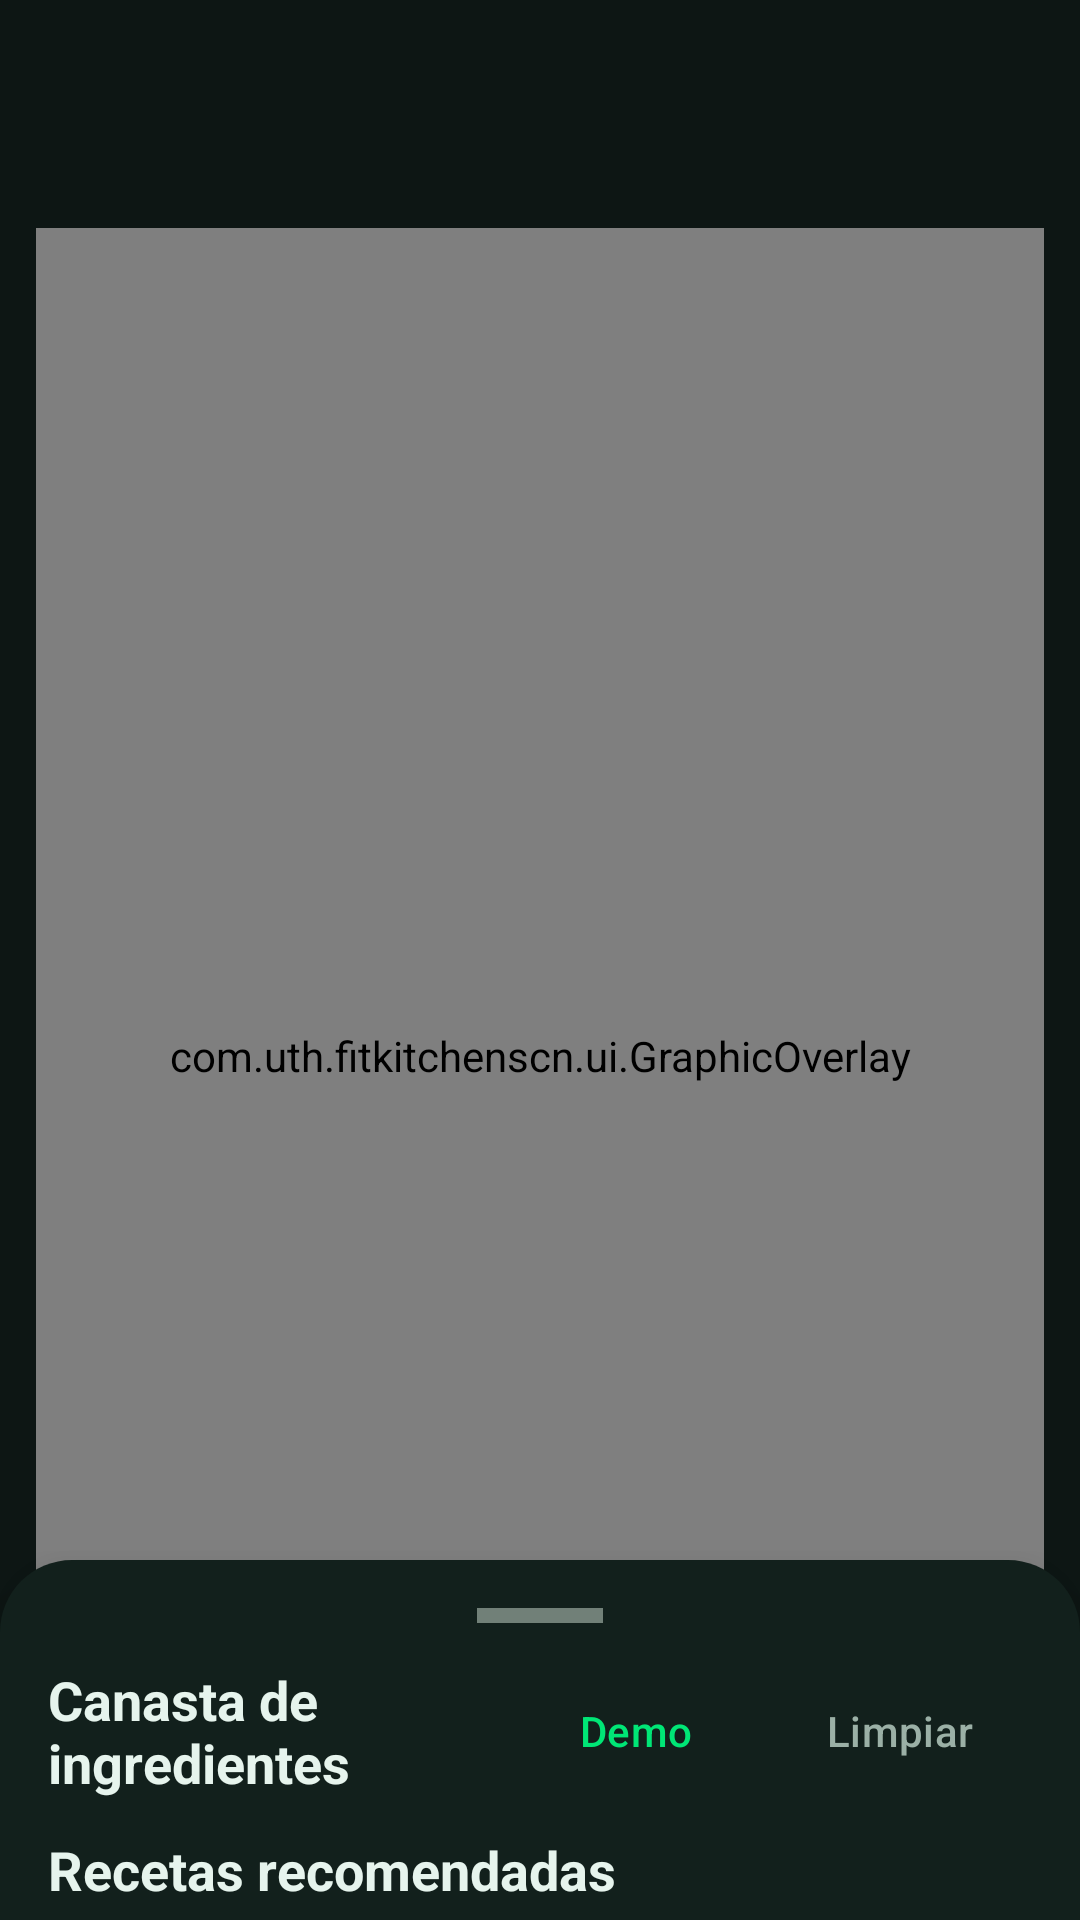

Reconstruct the res/layout file that produces this screen, plus the resources it refers to.
<!-- AndroidManifest.xml: application theme Theme.FitKitchenSCN -->
<!-- res/layout/activity_main.xml -->
<?xml version="1.0" encoding="utf-8"?>
<androidx.coordinatorlayout.widget.CoordinatorLayout xmlns:android="http://schemas.android.com/apk/res/android"
    xmlns:app="http://schemas.android.com/apk/res-auto"
    android:id="@+id/main"
    android:layout_width="match_parent"
    android:layout_height="match_parent"
    android:background="#0D1614">

    <androidx.constraintlayout.widget.ConstraintLayout
        android:layout_width="match_parent"
        android:layout_height="match_parent"
        android:background="#0D1614">

        <com.google.android.material.appbar.MaterialToolbar
            android:id="@+id/toolbar"
            android:layout_width="0dp"
            android:layout_height="wrap_content"
            android:background="#0D1614"
            android:title="FitKichenSCN - Gym AI"
            android:titleTextColor="#E6F4ED"
            app:layout_constraintEnd_toEndOf="parent"
            app:layout_constraintStart_toStartOf="parent"
            app:layout_constraintTop_toTopOf="parent" />

        <com.google.android.material.tabs.TabLayout
            android:id="@+id/modeTabs"
            android:layout_width="wrap_content"
            android:layout_height="wrap_content"
            android:background="#0D1614"
            android:layout_marginTop="16dp"
            android:layout_marginEnd="16dp"
            app:layout_constraintEnd_toEndOf="parent"
            app:layout_constraintTop_toTopOf="parent"
            app:tabIndicatorColor="#00E676"
            app:tabSelectedTextColor="#00E676"
            app:tabTextColor="#9BB0A6" />

        <FrameLayout
            android:id="@+id/cameraContainer"
            android:layout_width="0dp"
            android:layout_height="0dp"
            android:layout_margin="12dp"
            android:layout_marginBottom="140dp"
            app:layout_constraintBottom_toBottomOf="parent"
            app:layout_constraintEnd_toEndOf="parent"
            app:layout_constraintStart_toStartOf="parent"
            app:layout_constraintTop_toBottomOf="@id/modeTabs">

            <androidx.camera.view.PreviewView
                android:id="@+id/previewView"
                android:layout_width="match_parent"
                android:layout_height="match_parent" />

            <ImageView
                android:id="@+id/frozenImage"
                android:layout_width="match_parent"
                android:layout_height="match_parent"
                android:scaleType="fitCenter"
                android:visibility="gone" />

            <com.uth.fitkitchenscn.ui.GraphicOverlay
                android:id="@+id/graphicOverlay"
                android:layout_width="match_parent"
                android:layout_height="match_parent"
                android:background="@android:color/transparent"
                android:elevation="10dp" />

            <com.google.android.material.floatingactionbutton.FloatingActionButton
                android:id="@+id/actionButton"
                android:layout_width="wrap_content"
                android:layout_height="wrap_content"
                android:layout_gravity="top|end"
                android:layout_marginTop="16dp"
                android:layout_marginEnd="16dp"
                android:contentDescription="Capturar o abrir galería"
                android:src="@android:drawable/ic_menu_camera"
                app:backgroundTint="#00E676"
                app:tint="#0D1614" />
        </FrameLayout>
    </androidx.constraintlayout.widget.ConstraintLayout>

    <LinearLayout
        android:id="@+id/resultsPanel"
        android:layout_width="match_parent"
        android:layout_height="wrap_content"
        android:background="@drawable/bg_bottom_sheet"
        android:clipToPadding="false"
        android:elevation="12dp"
        android:orientation="vertical"
        android:padding="16dp"
        app:behavior_hideable="false"
        app:behavior_peekHeight="120dp"
        app:layout_behavior="com.google.android.material.bottomsheet.BottomSheetBehavior">

        <View
            android:layout_width="42dp"
            android:layout_height="5dp"
            android:layout_gravity="center_horizontal"
            android:layout_marginBottom="12dp"
            android:background="#718078" />

        <LinearLayout
            android:layout_width="match_parent"
            android:layout_height="wrap_content"
            android:gravity="center_vertical">

            <TextView
                android:layout_width="0dp"
                android:layout_height="wrap_content"
                android:layout_weight="1"
                android:text="Canasta de ingredientes"
                android:textColor="#E6F4ED"
                android:textSize="18sp"
                android:textStyle="bold" />

            <com.google.android.material.button.MaterialButton
                android:id="@+id/demoButton"
                style="@style/Widget.Material3.Button.TextButton"
                android:layout_width="wrap_content"
                android:layout_height="wrap_content"
                android:text="Demo"
                android:textColor="#00E676" />

            <com.google.android.material.button.MaterialButton
                android:id="@+id/clearButton"
                style="@style/Widget.Material3.Button.TextButton"
                android:layout_width="wrap_content"
                android:layout_height="wrap_content"
                android:text="Limpiar"
                android:textColor="#9BB0A6" />
        </LinearLayout>

        <com.google.android.material.chip.ChipGroup
            android:id="@+id/ingredientChips"
            android:layout_width="match_parent"
            android:layout_height="wrap_content"
            app:chipSpacingHorizontal="6dp"
            app:chipSpacingVertical="2dp" />

        <TextView
            android:layout_width="wrap_content"
            android:layout_height="wrap_content"
            android:layout_marginTop="10dp"
            android:text="Recetas recomendadas"
            android:textColor="#E6F4ED"
            android:textSize="18sp"
            android:textStyle="bold" />

        <androidx.recyclerview.widget.RecyclerView
            android:id="@+id/recipesRecycler"
            android:layout_width="match_parent"
            android:layout_height="300dp"
            android:clipToPadding="false"
            android:paddingTop="8dp" />
    </LinearLayout>
</androidx.coordinatorlayout.widget.CoordinatorLayout>
<!-- resources referenced by this layout -->
<resources>
  <!-- drawable bg_bottom_sheet (drawable) -->
  <?xml version="1.0" encoding="utf-8"?>
  <shape xmlns:android="http://schemas.android.com/apk/res/android"
      android:shape="rectangle">
      <solid android:color="#12201C" />
      <corners
          android:topLeftRadius="24dp"
          android:topRightRadius="24dp" />
  </shape>
  <style name="Theme.FitKitchenSCN" parent="Base.Theme.FitKitchenSCN" />
  <style name="Base.Theme.FitKitchenSCN" parent="Theme.Material3.DayNight.NoActionBar">
      </style>
</resources>
